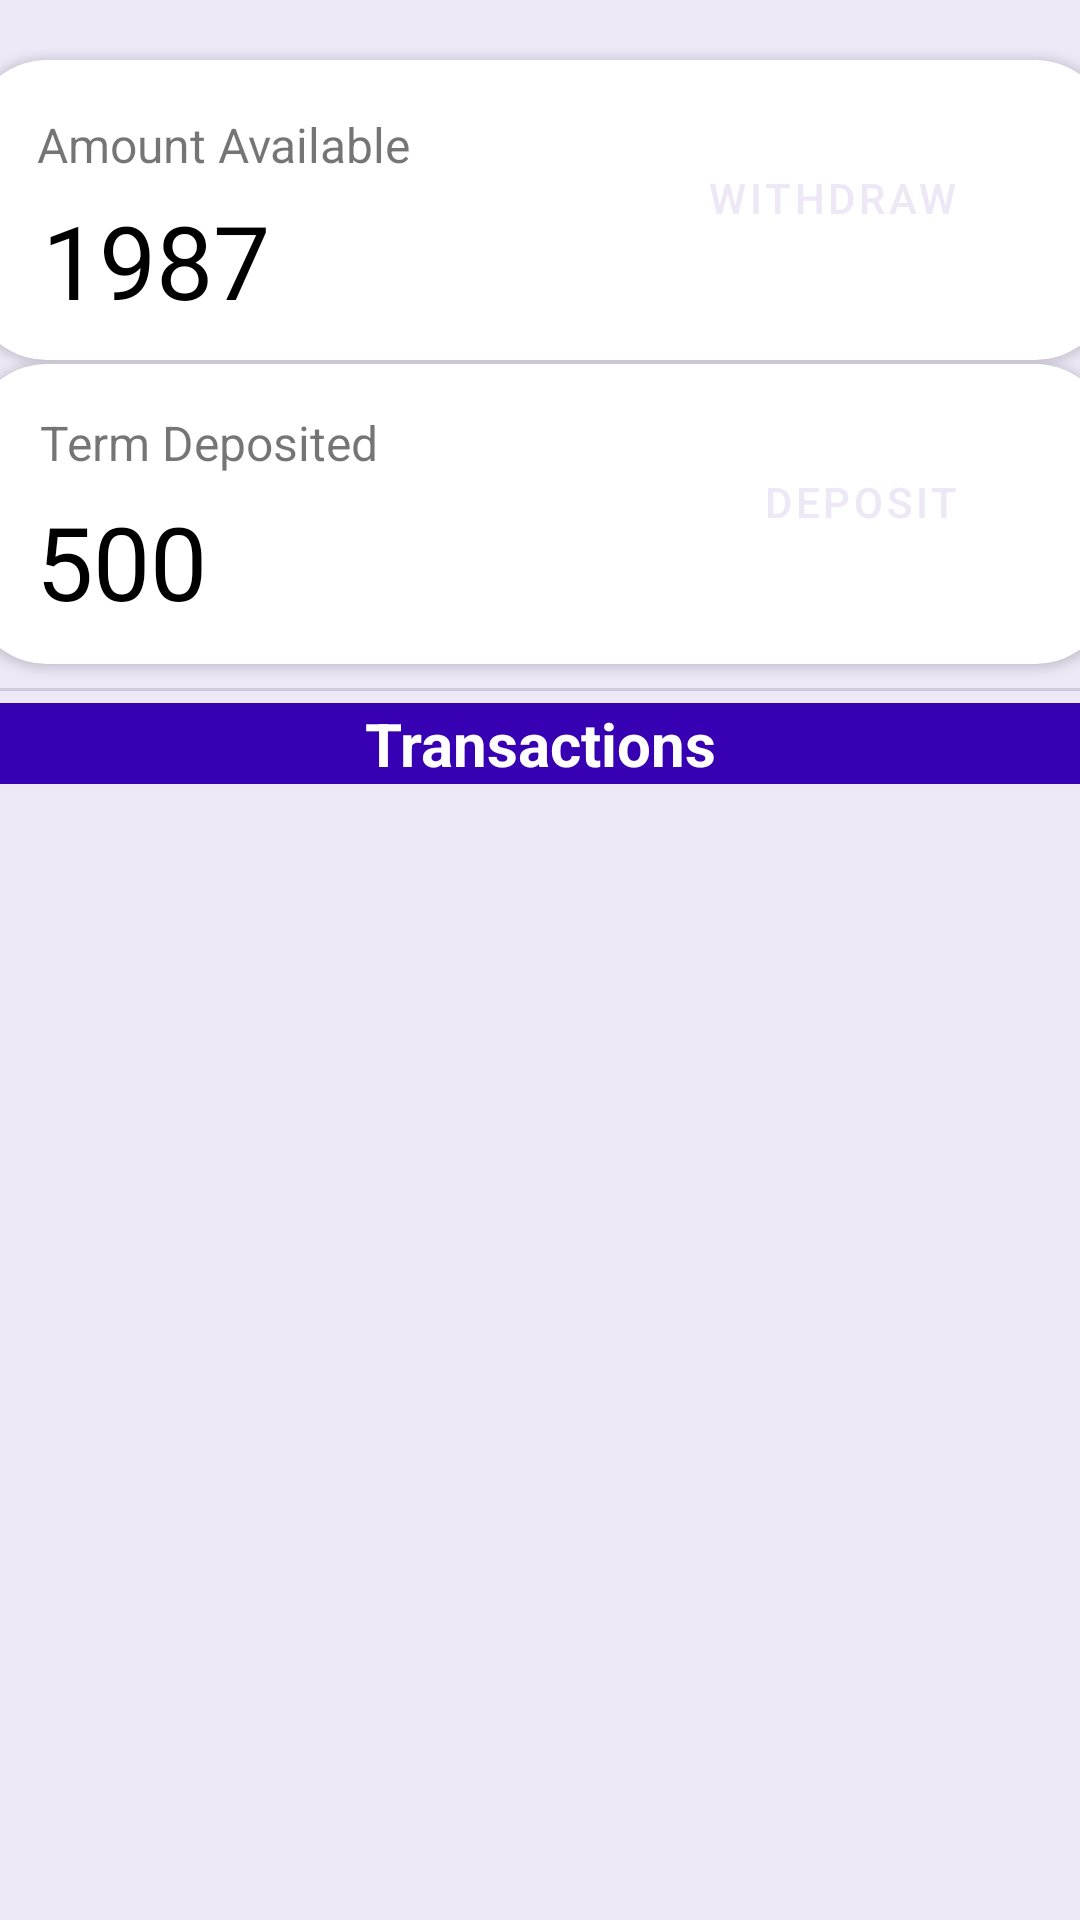

Write the Android layout XML for this screen, with the resource values it uses.
<!-- AndroidManifest.xml: activity theme Theme.MoneyCare.WithActionBar -->
<!-- res/layout/activity_my_referrals.xml -->
<?xml version="1.0" encoding="utf-8"?>
<ScrollView
    xmlns:android="http://schemas.android.com/apk/res/android"
    xmlns:app="http://schemas.android.com/apk/res-auto"
    xmlns:tools="http://schemas.android.com/tools"
    android:layout_width="match_parent"
    android:layout_height="fill_parent">
<androidx.constraintlayout.widget.ConstraintLayout
    android:layout_width="match_parent"
    android:layout_height="match_parent"
    android:background="@color/background"
    tools:context=".MyReferralsActivity">

    <androidx.cardview.widget.CardView
        android:id="@+id/card_bank_accounts"
        android:layout_width="380dp"
        android:layout_height="100dp"
        android:layout_marginTop="20dp"
        app:cardCornerRadius="25dp"
        app:layout_constraintEnd_toEndOf="parent"
        app:layout_constraintStart_toStartOf="parent"
        app:layout_constraintTop_toTopOf="parent">

        <RelativeLayout
            android:layout_width="match_parent"
            android:layout_height="match_parent">

            <TextView
                android:id="@+id/textView11"
                android:layout_width="206dp"
                android:layout_height="wrap_content"
                android:layout_above="@+id/ref_bal_tot"
                android:layout_alignParentEnd="true"
                android:layout_marginEnd="152dp"
                android:layout_marginBottom="5dp"
                android:paddingTop="5dp"
                android:text="Amount Available"
                android:textSize="16sp" />

            <TextView
                android:id="@+id/ref_bal_tot"
                android:layout_width="210dp"
                android:layout_height="44dp"
                android:layout_alignParentBottom="true"
                android:layout_marginLeft="5dp"
                android:layout_marginEnd="-5dp"
                android:layout_marginBottom="12dp"
                android:layout_toStartOf="@+id/btn_withdraw"
                android:text="1987"
                android:textAlignment="viewStart"
                android:textColor="@color/black"
                android:textSize="34sp" />

            <Button
                android:id="@+id/btn_withdraw"
                android:layout_width="wrap_content"
                android:layout_height="wrap_content"
                android:layout_alignParentEnd="true"
                android:layout_alignParentBottom="true"
                android:layout_marginEnd="35dp"
                android:layout_marginBottom="30dp"
                android:background="@drawable/btn_round"
                android:text="Withdraw" />
        </RelativeLayout>

    </androidx.cardview.widget.CardView>

    <androidx.cardview.widget.CardView
        android:id="@+id/card_deposited_amt"
        android:layout_width="380dp"
        android:layout_height="100dp"
        app:cardCornerRadius="25dp"
        app:layout_constraintBottom_toBottomOf="parent"
        app:layout_constraintEnd_toEndOf="parent"
        app:layout_constraintStart_toStartOf="parent"
        app:layout_constraintTop_toBottomOf="@+id/card_bank_accounts"
        app:layout_constraintVertical_bias="0.033">

        <RelativeLayout
            android:layout_width="match_parent"
            android:layout_height="match_parent">

            <TextView
                android:id="@+id/dep_amount"
                android:layout_width="206dp"
                android:layout_height="wrap_content"
                android:layout_above="@+id/amount_dep_total"
                android:layout_alignParentEnd="true"
                android:layout_marginEnd="151dp"
                android:layout_marginBottom="6dp"
                android:paddingTop="5dp"
                android:text="Term Deposited"
                android:textSize="16sp" />

            <TextView
                android:id="@+id/amount_dep_total"
                android:layout_width="210dp"
                android:layout_height="44dp"
                android:layout_alignParentBottom="true"
                android:layout_marginLeft="5dp"
                android:layout_marginEnd="16dp"
                android:layout_marginBottom="13dp"
                android:layout_toStartOf="@+id/btn_deposit"
                android:text="500"
                android:textAlignment="viewStart"
                android:textColor="@color/black"
                android:textSize="34sp" />

            <Button
                android:id="@+id/btn_deposit"
                android:layout_width="wrap_content"
                android:layout_height="wrap_content"
                android:layout_alignParentEnd="true"
                android:layout_alignParentBottom="true"
                android:layout_marginEnd="35dp"
                android:layout_marginBottom="30dp"
                android:background="@drawable/btn_round"
                android:text="Deposit" />
        </RelativeLayout>

    </androidx.cardview.widget.CardView>

    <View
        android:id="@+id/divider2"
        android:layout_width="409dp"
        android:layout_height="1dp"
        android:layout_marginStart="1dp"
        android:layout_marginTop="8dp"
        android:layout_marginEnd="1dp"
        android:background="?android:attr/listDivider"
        app:layout_constraintEnd_toEndOf="parent"
        app:layout_constraintStart_toStartOf="parent"
        app:layout_constraintTop_toBottomOf="@+id/card_deposited_amt" />

    <TextView
        android:id="@+id/textView13"
        android:layout_width="match_parent"
        android:layout_height="wrap_content"
        android:layout_marginTop="4dp"
        android:background="@color/purple_700"
        android:gravity="center"
        android:text="Transactions"
        android:textColor="@color/white"
        android:textSize="20sp"
        android:textStyle="bold"
        app:layout_constraintTop_toBottomOf="@+id/divider2"
        tools:layout_editor_absoluteX="-5dp" />

    <androidx.recyclerview.widget.RecyclerView
        android:id="@+id/recyclerView_transaction"
        android:layout_width="match_parent"
        android:layout_height="match_parent"
        app:layout_constraintBottom_toBottomOf="parent"
        app:layout_constraintEnd_toEndOf="parent"
        app:layout_constraintHorizontal_bias="0.0"
        app:layout_constraintStart_toStartOf="parent"
        app:layout_constraintTop_toBottomOf="@+id/textView13"
        app:layout_constraintVertical_bias="0.0" />
</androidx.constraintlayout.widget.ConstraintLayout>
</ScrollView>
<!-- resources referenced by this layout -->
<resources>
  <color name="background">#ede7f6</color>
  <color name="black">#FF000000</color>
  <color name="purple_700">#FF3700B3</color>
  <color name="white">#FFFFFFFF</color>
  <style name="Theme.MoneyCare.WithActionBar" parent="Theme.MaterialComponents.DayNight.DarkActionBar">
          
          <item name="colorPrimary">@color/purple_500</item>
          <item name="colorPrimaryVariant">@color/purple_700</item>
          <item name="colorOnPrimary">@color/background</item>
          
          <item name="colorSecondary">@color/teal_200</item>
          <item name="colorSecondaryVariant">@color/teal_700</item>
          <item name="colorOnSecondary">@color/black</item>
          <item name="android:windowBackground">@color/background</item>
          
          <item name="android:statusBarColor" tools:targetApi="l">?attr/colorPrimaryVariant</item>
          
      </style>
  <color name="purple_500">#FF6200EE</color>
  <color name="teal_200">#FF03DAC5</color>
  <color name="teal_700">#FF018786</color>
</resources>
